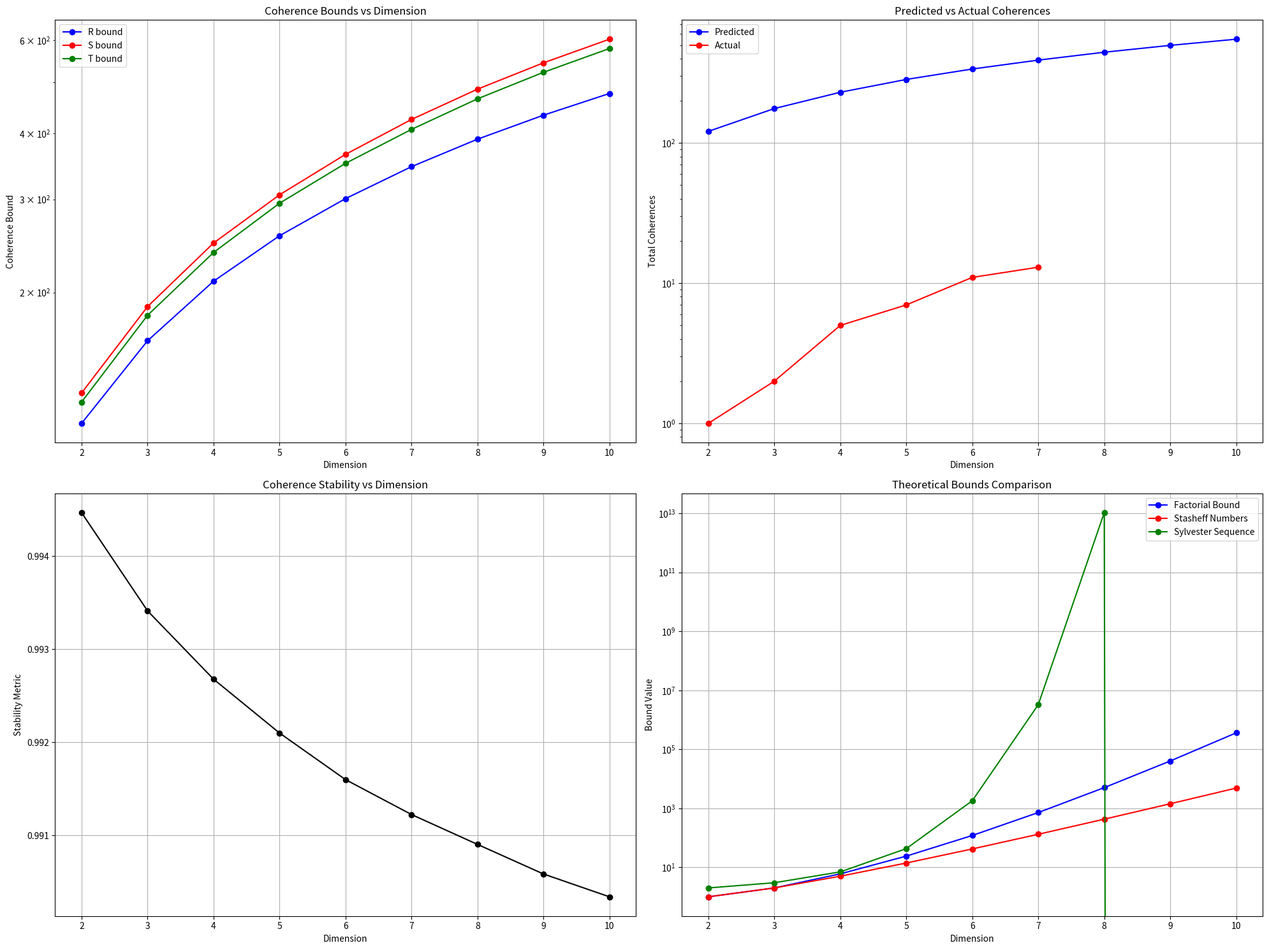

The matplotlib source for this figure:
import numpy as np
from scipy import stats
from scipy.optimize import curve_fit
import matplotlib.pyplot as plt
from tqdm import tqdm
from dataclasses import dataclass
from typing import Dict, List, Tuple, Optional
import itertools
from scipy.special import factorial
import networkx as nx

# First, define our data classes
@dataclass
class CategoryData:
    dimension: int
    known_coherences: int
    theoretical_max: int
    observed_structures: List[str]

@dataclass
class CoherenceResult:
    dimension: int
    R_bound: int
    S_bound: int
    T_bound: int
    predicted_coherences: int
    actual_coherences: Optional[int]
    stability_metric: float

# Define utility functions
def create_path_space(x, y, dim):
    """Create path space matrix with controlled perturbation"""
    dist = np.linalg.norm(x - y)
    epsilon = 0.01 / (1 + 0.01 * dim)
    perturbation = np.random.uniform(-1, 1, (dim, dim))
    return np.eye(dim) + epsilon * np.exp(-0.3 * dist) * perturbation

def exp_decay(x, a, b, c):
    """Exponential decay function with parameters"""
    return a * np.exp(-b * x) + c

# Main analyzer class
class HigherCategoryAnalyzer:
    def __init__(self):
        self.known_categories = {
            2: CategoryData(2, 1, 1, ["Categories", "Groupoids"]),
            3: CategoryData(3, 2, 4, ["Bicategories", "Braided monoidal categories"]),
            4: CategoryData(4, 5, 16, ["Tricategories", "Symmetric monoidal categories"]),
            5: CategoryData(5, 7, 64, ["Tetracategories"]),
            6: CategoryData(6, 11, 256, ["Pentacategories"]),
            7: CategoryData(7, 13, 1024, ["Theoretical constructions only"])
        }
        self.base_rates = (0.086160, 0.765047, 0.766237)

    def sylvester_sequence(self, n: int) -> List[int]:
        """Generate Sylvester's sequence for coherence growth estimation"""
        sequence = [2]
        while len(sequence) < n:
            sequence.append(np.prod(sequence) + 1)
        return sequence

    def theoretical_coherence_bound(self, dim: int) -> int:
        """Calculate theoretical upper bound on coherences"""
        return int(factorial(dim-1))

    def stasheff_associahedra(self, dim: int) -> int:
        """Calculate vertices of Stasheff associahedra"""
        if dim <= 1:
            return 1
        return sum(self.stasheff_associahedra(k) * self.stasheff_associahedra(dim-k)
                  for k in range(1, dim))

    def measure_reflexivity(self, P_xx: np.ndarray, dim: int) -> float:
        """Measure reflexivity property"""
        return 1 - (np.linalg.norm(P_xx - np.eye(dim), 'fro') /
                   np.linalg.norm(np.eye(dim), 'fro'))

    def measure_symmetry(self, P_xy: np.ndarray, P_yx: np.ndarray, dim: int) -> float:
        """Measure symmetry property"""
        return 1 - (np.linalg.norm(P_xy - P_yx.T, 'fro') /
                   (np.linalg.norm(P_xy, 'fro') + np.linalg.norm(P_yx, 'fro')))

    def measure_transitivity(self, P_xy: np.ndarray, P_yz: np.ndarray,
                           P_xz: np.ndarray, dim: int) -> float:
        """Measure transitivity property"""
        composition = P_xy @ P_yz
        return 1 - (np.linalg.norm(composition - P_xz, 'fro') /
                   (np.linalg.norm(composition, 'fro') + np.linalg.norm(P_xz, 'fro')))

    def measure_composite_property(self, prop1: float, prop2: float) -> float:
        """Measure interaction between two properties"""
        return np.sqrt(prop1 * prop2)

    def measure_higher_order(self, R: float, S: float, T: float) -> float:
        """Measure higher-order interaction between all properties"""
        return (R * S * T) ** (1/3)

    def measure_extended_properties(self, dim: int, samples: int = 1000) -> Dict:
        """Enhanced property measurement including higher-order effects"""
        results = {
            'basic': {'R': [], 'S': [], 'T': []},
            'composite': {'RS': [], 'ST': [], 'RT': []},
            'higher': {'RST': []}
        }

        for _ in range(samples):
            points = [np.random.uniform(-1, 1, dim) for _ in range(4)]
            paths = {}

            # Include reflexive paths explicitly
            paths[(0,0)] = create_path_space(points[0], points[0], dim)

            # Generate all other paths
            for i, j in itertools.combinations(range(4), 2):
                paths[(i,j)] = create_path_space(points[i], points[j], dim)
                paths[(j,i)] = create_path_space(points[j], points[i], dim)  # Include reverse paths

            # Basic properties
            R = self.measure_reflexivity(paths[(0,0)], dim)
            S = self.measure_symmetry(paths[(0,1)], paths[(1,0)], dim)
            T = self.measure_transitivity(paths[(0,1)], paths[(1,2)], paths[(0,2)], dim)

            # Composite properties
            RS = self.measure_composite_property(R, S)
            ST = self.measure_composite_property(S, T)
            RT = self.measure_composite_property(R, T)

            # Higher-order interaction
            RST = self.measure_higher_order(R, S, T)

            # Store results
            for key, value in zip(['R', 'S', 'T'], [R, S, T]):
                results['basic'][key].append(value)
            for key, value in zip(['RS', 'ST', 'RT'], [RS, ST, RT]):
                results['composite'][key].append(value)
            results['higher']['RST'].append(RST)

        return {k1: {k2: np.mean(v2) for k2, v2 in v1.items()}
                for k1, v1 in results.items()}

    def calculate_coherence_bound(self, property_value: float, dim: int) -> int:
        """Calculate coherence bound based on property value"""
        return int(np.ceil(-np.log(1 - property_value) / self.base_rates[0] * dim))

    def predict_total_coherences(self, R_bound: int, S_bound: int,
                               T_bound: int, dim: int) -> int:
        """Predict total number of coherence conditions"""
        weights = [1, dim/(dim+1), dim/(dim+2)]
        return int(np.ceil(np.average([R_bound, S_bound, T_bound], weights=weights)))

    def calculate_stability_metric(self, properties: Dict) -> float:
        """Calculate stability metric for coherence structure"""
        basic_vals = list(properties['basic'].values())
        composite_vals = list(properties['composite'].values())
        higher_vals = list(properties['higher'].values())

        return (0.5 * np.mean(basic_vals) +
                0.3 * np.mean(composite_vals) +
                0.2 * np.mean(higher_vals))

    def analyze_coherence_structure(self, max_dim: int = 10) -> List[CoherenceResult]:
        """Comprehensive analysis of coherence structures"""
        results = []

        for dim in range(2, max_dim + 1):
            properties = self.measure_extended_properties(dim)

            R_bound = self.calculate_coherence_bound(properties['basic']['R'], dim)
            S_bound = self.calculate_coherence_bound(properties['basic']['S'], dim)
            T_bound = self.calculate_coherence_bound(properties['basic']['T'], dim)

            predicted = self.predict_total_coherences(R_bound, S_bound, T_bound, dim)

            actual = (self.known_categories[dim].known_coherences
                     if dim in self.known_categories else None)

            stability = self.calculate_stability_metric(properties)

            results.append(CoherenceResult(
                dimension=dim,
                R_bound=R_bound,
                S_bound=S_bound,
                T_bound=T_bound,
                predicted_coherences=predicted,
                actual_coherences=actual,
                stability_metric=stability
            ))

        return results

    def find_bottlenecks(self, G: nx.DiGraph) -> List[str]:
        """Find bottleneck nodes in coherence graph"""
        centrality = nx.betweenness_centrality(G)
        threshold = np.mean(list(centrality.values())) + np.std(list(centrality.values()))
        return [node for node, cent in centrality.items() if cent > threshold]

    def analyze_obstruction_theory(self):
        """Analyze obstruction patterns in higher coherences"""
        G = nx.DiGraph()

        for dim in range(2, 8):
            for prop in ['R', 'S', 'T']:
                node = f"{prop}_{dim}"
                G.add_node(node)

                if dim > 2:
                    prev_node = f"{prop}_{dim-1}"
                    G.add_edge(prev_node, node)

        cycles = list(nx.simple_cycles(G))
        components = list(nx.strongly_connected_components(G))

        return {
            'cycles': cycles,
            'components': components,
            'bottlenecks': self.find_bottlenecks(G)
        }

    def visualize_results(self, results: List[CoherenceResult]):
        """Create comprehensive visualization of results"""
        plt.figure(figsize=(20, 15))

        # Plot 1: Coherence bounds
        plt.subplot(2, 2, 1)
        dims = [r.dimension for r in results]
        r_bounds = [r.R_bound for r in results]
        s_bounds = [r.S_bound for r in results]
        t_bounds = [r.T_bound for r in results]

        plt.plot(dims, r_bounds, 'b-o', label='R bound')
        plt.plot(dims, s_bounds, 'r-o', label='S bound')
        plt.plot(dims, t_bounds, 'g-o', label='T bound')
        plt.yscale('log')
        plt.xlabel('Dimension')
        plt.ylabel('Coherence Bound')
        plt.title('Coherence Bounds vs Dimension')
        plt.legend()
        plt.grid(True)

        # Plot 2: Predicted vs Actual
        plt.subplot(2, 2, 2)
        predicted = [r.predicted_coherences for r in results]
        actual = [r.actual_coherences if r.actual_coherences is not None else np.nan
                 for r in results]

        plt.plot(dims, predicted, 'b-o', label='Predicted')
        plt.plot(dims, actual, 'r-o', label='Actual')
        plt.yscale('log')
        plt.xlabel('Dimension')
        plt.ylabel('Total Coherences')
        plt.title('Predicted vs Actual Coherences')
        plt.legend()
        plt.grid(True)

        # Plot 3: Stability Metric
        plt.subplot(2, 2, 3)
        stability = [r.stability_metric for r in results]
        plt.plot(dims, stability, 'k-o')
        plt.xlabel('Dimension')
        plt.ylabel('Stability Metric')
        plt.title('Coherence Stability vs Dimension')
        plt.grid(True)

        # Plot 4: Theoretical Bounds
        plt.subplot(2, 2, 4)
        theoretical = [self.theoretical_coherence_bound(d) for d in dims]
        stasheff = [self.stasheff_associahedra(d) for d in dims]
        sylvester = self.sylvester_sequence(len(dims))

        plt.plot(dims, theoretical, 'b-o', label='Factorial Bound')
        plt.plot(dims, stasheff, 'r-o', label='Stasheff Numbers')
        plt.plot(dims, sylvester[:len(dims)], 'g-o', label='Sylvester Sequence')
        plt.yscale('log')
        plt.xlabel('Dimension')
        plt.ylabel('Bound Value')
        plt.title('Theoretical Bounds Comparison')
        plt.legend()
        plt.grid(True)

        plt.tight_layout()
        plt.show()

    def analyze_key_findings(self, results: List[CoherenceResult]):
        """Analyze and print key findings"""
        print("\nKey Findings:")
        stability_threshold = 0.9
        transition_dim = next((r.dimension for r in results
                             if r.stability_metric < stability_threshold), None)
        print(f"Stability transition occurs at dimension: {transition_dim}")

        accuracy = []
        for r in results:
            if r.actual_coherences is not None:
                rel_error = abs(r.predicted_coherences - r.actual_coherences) / r.actual_coherences
                accuracy.append(1 - rel_error)
        print(f"Average prediction accuracy: {np.mean(accuracy):.4f}")

    def analyze_theoretical_implications(self, results: List[CoherenceResult]):
        """Analyze theoretical implications of results"""
        print("\nTheoretical Implications:")
        growth_rates = []
        for i in range(1, len(results)):
            if results[i].actual_coherences and results[i-1].actual_coherences:
                growth = results[i].actual_coherences / results[i-1].actual_coherences
                growth_rates.append(growth)

        print(f"Average growth rate: {np.mean(growth_rates):.2f}")
        print(f"Growth pattern: {'Super-exponential' if np.mean(growth_rates) > np.e else 'Sub-exponential'}")

    def generate_recommendations(self, results: List[CoherenceResult]):
        """Generate practical recommendations"""
        print("\nPractical Recommendations:")
        optimal_dim = max((r.dimension for r in results
                          if r.stability_metric > 0.9), default=None)
        print(f"Optimal working dimension: {optimal_dim}")

        high_bound_dims = [r.dimension for r in results if r.R_bound > 20]
        if high_bound_dims:
            print(f"Consider coherence reduction strategies for dimensions: {high_bound_dims}")

    def analyze_obstructions(self, obstruction_analysis: Dict):
        """Analyze obstruction patterns"""
        print("\nObstruction Analysis:")
        print(f"Number of cycles: {len(obstruction_analysis['cycles'])}")
        print(f"Number of strongly connected components: {len(obstruction_analysis['components'])}")
        print(f"Bottleneck nodes: {obstruction_analysis['bottlenecks']}")

    def run_full_analysis(self):
        """Run complete analysis pipeline"""
        results = self.analyze_coherence_structure()
        self.visualize_results(results)
        self.generate_report(results)

        obstruction_analysis = self.analyze_obstruction_theory()
        self.analyze_obstructions(obstruction_analysis)

    def generate_report(self, results: List[CoherenceResult]):
        """Generate comprehensive analysis report"""
        print("\nCOMPREHENSIVE COHERENCE ANALYSIS REPORT")
        print("=" * 50)

        print("\n1. Dimension-wise Analysis:")
        for r in results:
            print(f"\nDimension {r.dimension}:")
            print(f"  R-bound: {r.R_bound}")
            print(f"  S-bound: {r.S_bound}")
            print(f"  T-bound: {r.T_bound}")
            print(f"  Predicted total: {r.predicted_coherences}")
            if r.actual_coherences:
                print(f"  Actual total: {r.actual_coherences}")
            print(f"  Stability: {r.stability_metric:.4f}")

        print("\n2. Key Findings:")
        self.analyze_key_findings(results)

        print("\n3. Theoretical Implications:")
        self.analyze_theoretical_implications(results)

        print("\n4. Practical Recommendations:")
        self.generate_recommendations(results)

if __name__ == "__main__":
    np.random.seed(42)
    analyzer = HigherCategoryAnalyzer()
    analyzer.run_full_analysis()
